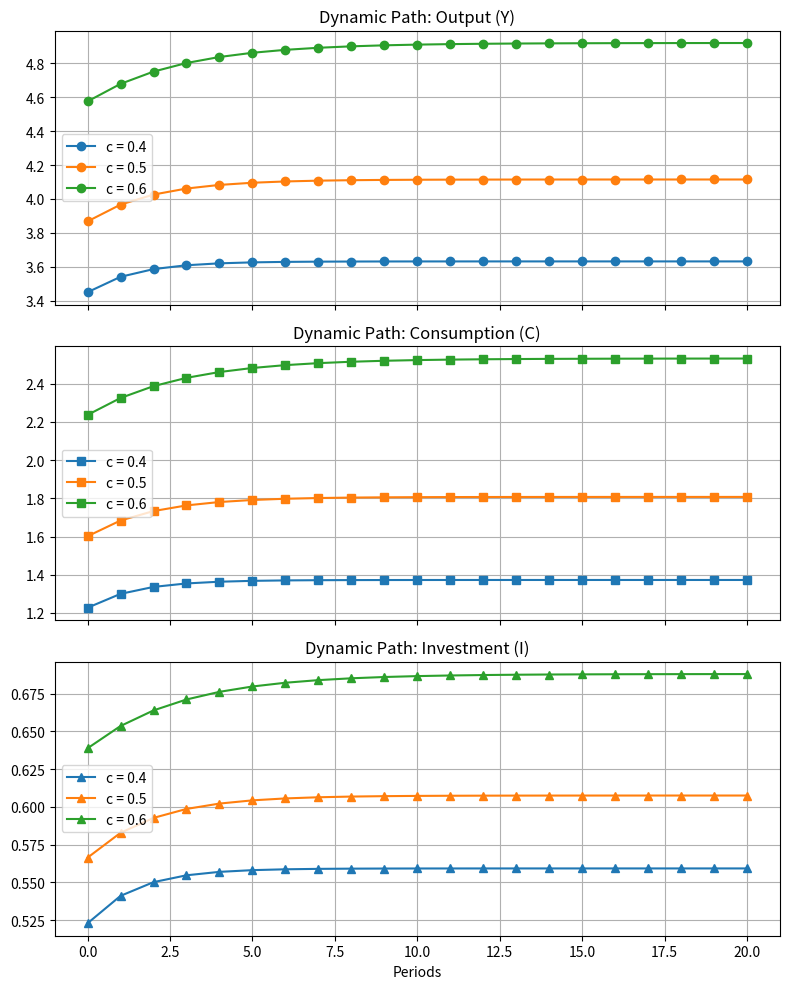
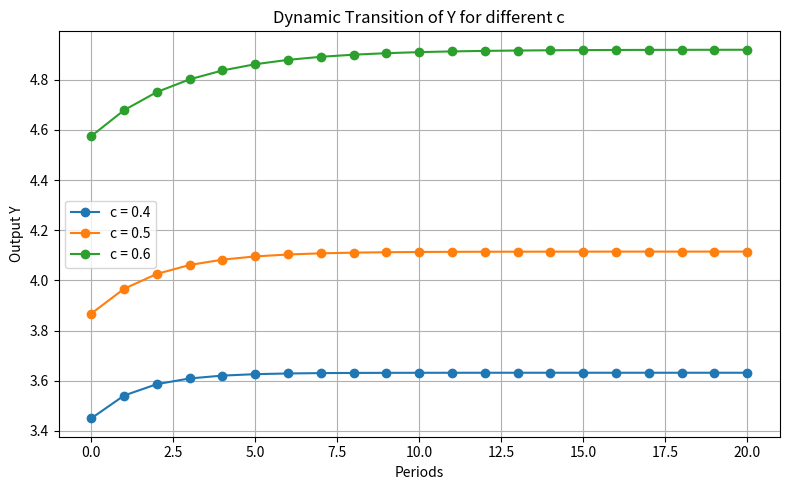
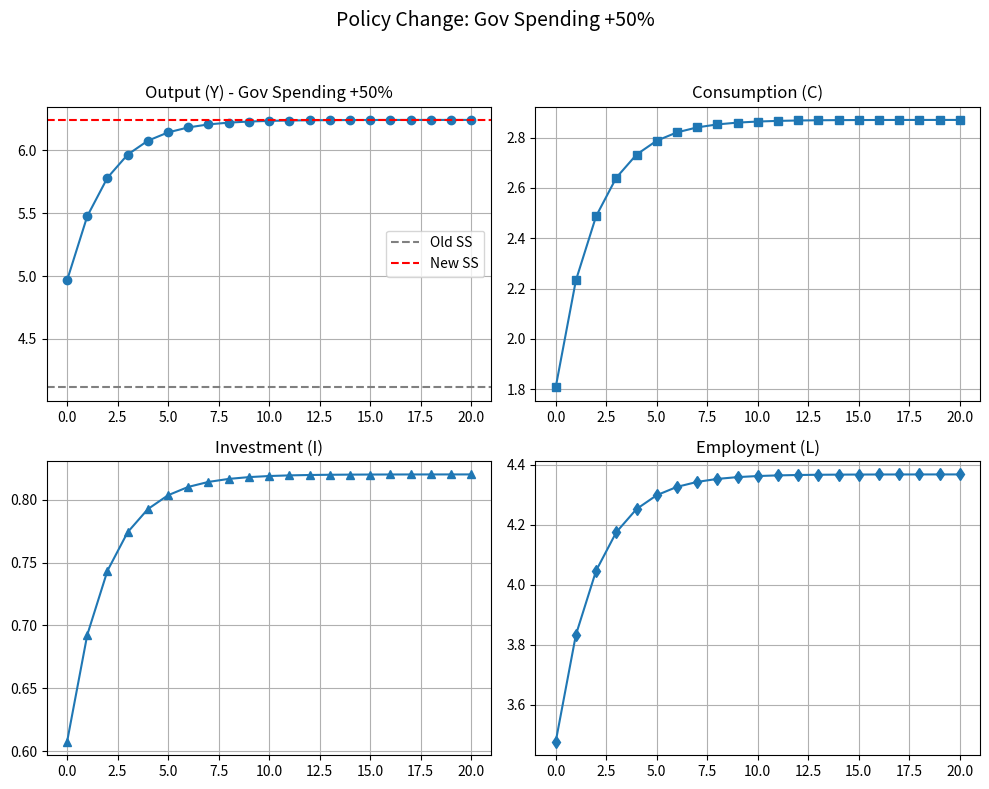
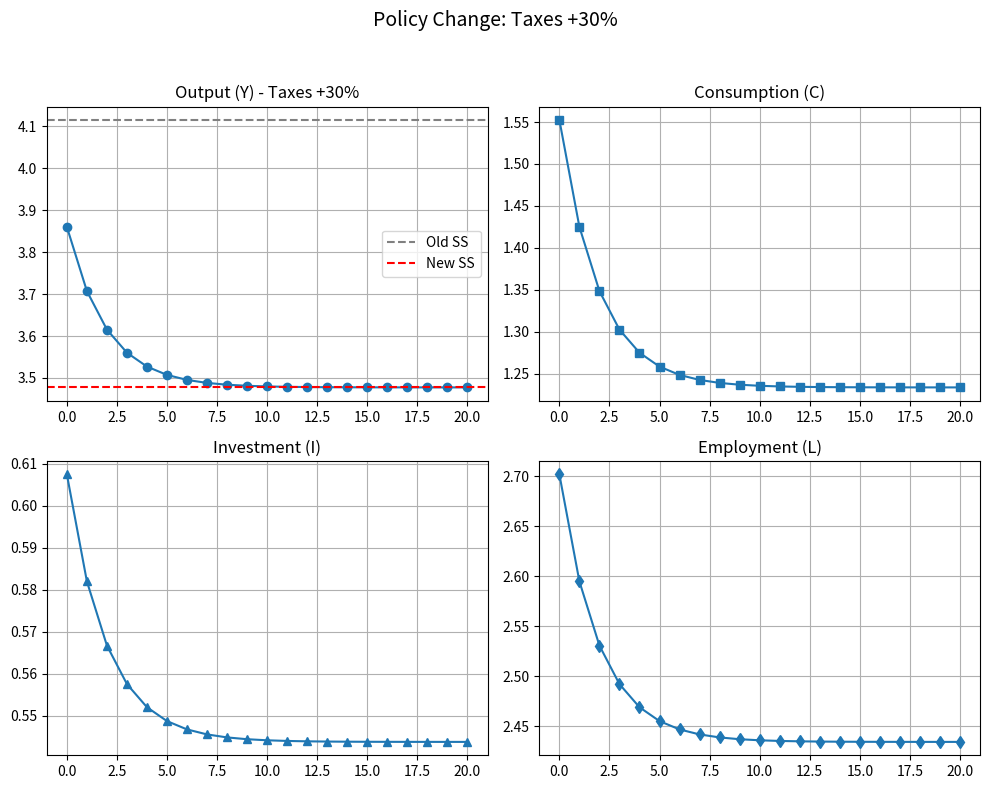
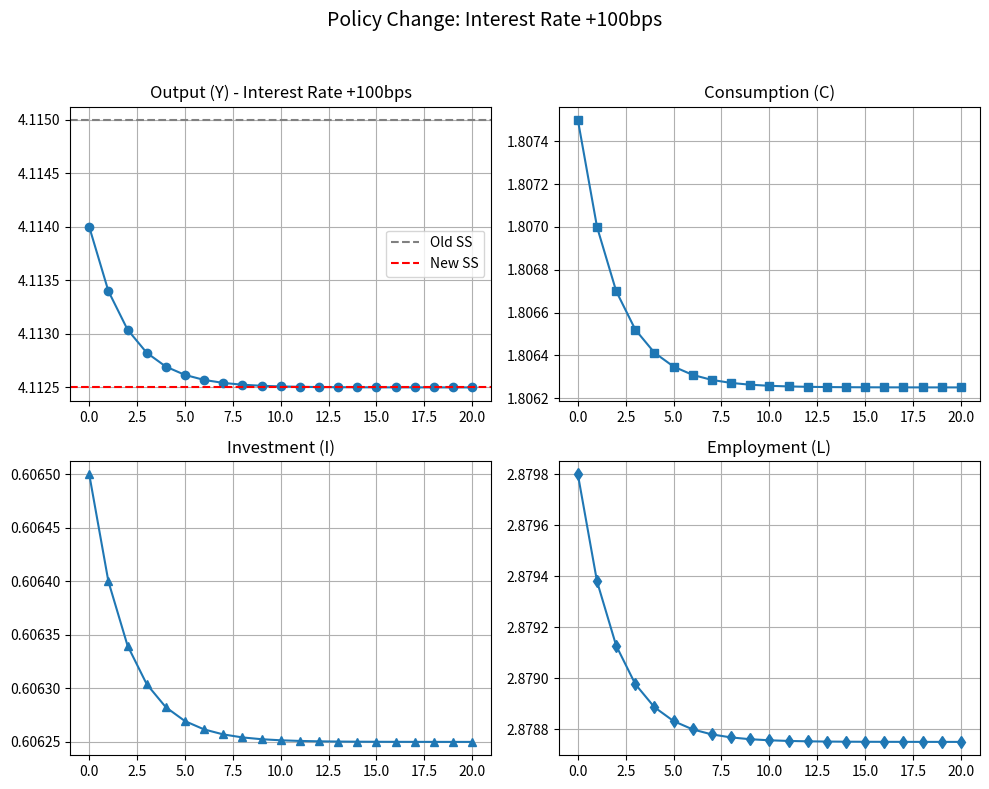

These charts were generated, in order, by the following Python code:
#!/usr/bin/env python
import numpy as np
import matplotlib.pyplot as plt

def get_params(c=0.5, G=1.7, T=1.7, i=0.04):
    return {
        'C_bar': 0.6,
        'I_bar': 0.2,
        'c': c,
        'alpha': 0.1,
        'b': 0.1,
        'G': G,
        'T': T,
        'i': i
    }

def steady_state(params):
    C_bar = params['C_bar']
    I_bar = params['I_bar']
    c = params['c']
    alpha = params['alpha']
    b = params['b']
    G = params['G']
    T = params['T']
    i = params['i']
    D = C_bar + I_bar + G - c * T - b * i
    beta = c + alpha
    Y_ss = D / (1 - beta)
    C_ss = C_bar + c * (Y_ss - T)
    I_ss = I_bar + alpha * Y_ss - b * i
    return Y_ss, C_ss, I_ss, D, beta

def dynamic_path(Y_init, params, periods=20):
    C_bar = params['C_bar']
    I_bar = params['I_bar']
    c = params['c']
    alpha = params['alpha']
    b = params['b']
    T = params['T']
    i = params['i']
    _, _, _, D, beta = steady_state(params)
    Y = np.zeros(periods + 1)
    C = np.zeros(periods + 1)
    I = np.zeros(periods + 1)
    Y[0] = D + beta * Y_init  # t=0 uses Y_{-1}
    C[0] = C_bar + c * (Y_init - T)
    I[0] = I_bar + alpha * Y_init - b * i
    for t in range(1, periods + 1):
        Y[t] = D + beta * Y[t-1]
        C[t] = C_bar + c * (Y[t-1] - T)
        I[t] = I_bar + alpha * Y[t-1] - b * i
    return Y, C, I

# Exercise 1: Base steady state (c=0.5)
base_params = get_params(c=0.5)
Y_ss, C_ss, I_ss, D, beta = steady_state(base_params)
print("Exercise 1: Steady State for base parameters (c=0.5)")
print(f"Y_ss = {Y_ss:.4f}, C_ss = {C_ss:.4f}, I_ss = {I_ss:.4f}")

# Exercise 2: Dynamic transition from Y_{-1} = 0.9 Y_ss
c_values = [0.4, 0.5, 0.6]
periods = 20
fig, axs = plt.subplots(3, 1, figsize=(8, 10), sharex=True)
Y_paths = {}
for c_val in c_values:
    p = get_params(c=c_val)
    Y_ss_i, _, _, _, _ = steady_state(p)
    Y0 = 0.9 * Y_ss_i
    Ydyn, Cdyn, Idyn = dynamic_path(Y0, p, periods)
    t = np.arange(0, periods+1)
    Y_paths[c_val] = Ydyn
    axs[0].plot(t, Ydyn, marker='o', label=f'c = {c_val}')
    axs[1].plot(t, Cdyn, marker='s', label=f'c = {c_val}')
    axs[2].plot(t, Idyn, marker='^', label=f'c = {c_val}')
axs[0].set_title('Dynamic Path: Output (Y)')
axs[1].set_title('Dynamic Path: Consumption (C)')
axs[2].set_title('Dynamic Path: Investment (I)')
for ax in axs:
    ax.legend()
    ax.grid(True)
axs[2].set_xlabel('Periods')
plt.tight_layout()
plt.show()

# Exercise 2 (continued): Overlay Y paths for different c
plt.figure(figsize=(8,5))
for c_val, Ydyn in Y_paths.items():
    plt.plot(np.arange(0, periods+1), Ydyn, marker='o', label=f'c = {c_val}')
plt.title('Dynamic Transition of Y for different c')
plt.xlabel('Periods')
plt.ylabel('Output Y')
plt.legend()
plt.grid(True)
plt.tight_layout()
plt.show()

# Exercise 3: Policy Changes (base c=0.5)
gamma = 0.7
policy_scenarios = {
    'Gov Spending +50%': {'G': 1.7 * 1.5, 'T': 1.7, 'i': 0.04},
    'Taxes +30%': {'G': 1.7, 'T': 1.7 * 1.3, 'i': 0.04},
    'Interest Rate +100bps': {'G': 1.7, 'T': 1.7, 'i': 0.04 + 0.01}
}

for name, change in policy_scenarios.items():
    p_new = get_params(c=0.5, G=change['G'], T=change['T'], i=change['i'])
    Y_ss_new, C_ss_new, I_ss_new, _, _ = steady_state(p_new)
    # initial condition is the base steady state (from Exercise 1)
    Y_init = Y_ss  # starting at original steady state
    Y_dyn, C_dyn, I_dyn = dynamic_path(Y_init, p_new, periods)
    L_dyn = gamma * Y_dyn
    t = np.arange(0, periods+1)
    
    fig, axs = plt.subplots(2, 2, figsize=(10,8))
    axs[0,0].plot(t, Y_dyn, 'o-')
    axs[0,0].axhline(Y_ss, color='grey', linestyle='--', label='Old SS')
    axs[0,0].axhline(Y_ss_new, color='red', linestyle='--', label='New SS')
    axs[0,0].set_title(f"Output (Y) - {name}")
    axs[0,0].legend(); axs[0,0].grid(True)
    
    axs[0,1].plot(t, C_dyn, 's-')
    axs[0,1].set_title("Consumption (C)"); axs[0,1].grid(True)
    
    axs[1,0].plot(t, I_dyn, '^-')
    axs[1,0].set_title("Investment (I)"); axs[1,0].grid(True)
    
    axs[1,1].plot(t, L_dyn, 'd-')
    axs[1,1].set_title("Employment (L)"); axs[1,1].grid(True)
    
    plt.suptitle(f"Policy Change: {name}", fontsize=14)
    plt.tight_layout(rect=[0, 0, 1, 0.95])
    plt.show()